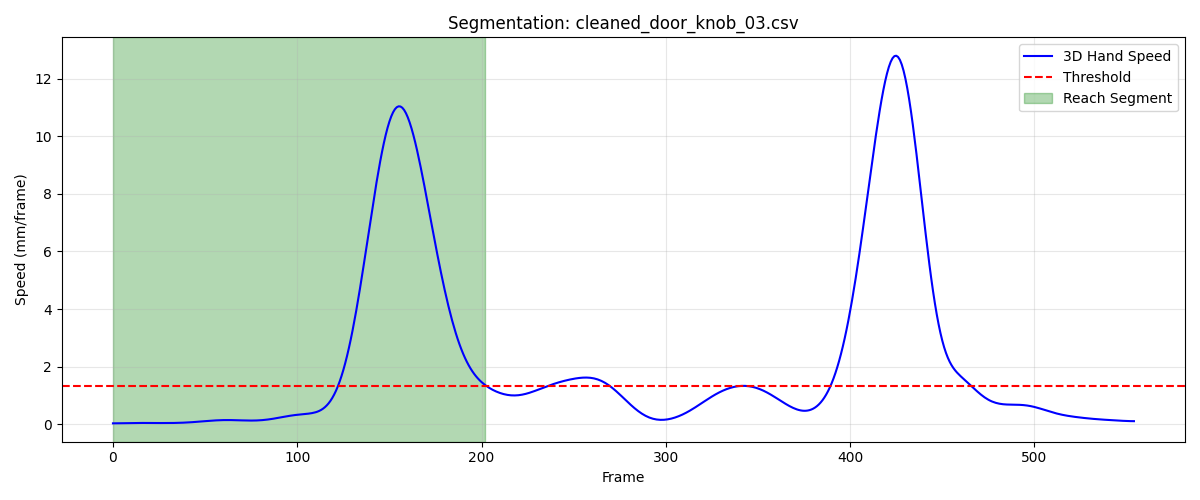

Values plotted in this chart, from the file beside it:
frame, sub_frame, shoulderr_x, shoulderr_y, shoulderr_z, humr1_x, humr1_y, humr1_z, humr2_x, humr2_y, humr2_z, humr3_x, humr3_y, humr3_z, humr4_x, humr4_y, humr4_z, humr5_x, humr5_y, humr5_z, humr6_x, humr6_y, humr6_z, humr7_x
1, 0, 187.3, -633.6, 652.3, 232.2, -592.3, 516.7, 234.2, -580.8, 444.8, 225.5, -643.4, 509.1, 188.6, -546.1, 502.8, 228.3, -643.4, 450, 195.8, -551.6, 446.8, 196.1
2, 0, 187.3, -633.6, 652.3, 232.1, -592.2, 516.7, 234.2, -580.7, 444.8, 225.5, -643.3, 509.1, 188.5, -546, 502.8, 228.3, -643.3, 450, 195.8, -551.4, 446.9, 196.1
3, 0, 187.2, -633.5, 652.3, 232.1, -592.1, 516.8, 234.2, -580.6, 444.9, 225.5, -643.2, 509.1, 188.5, -545.9, 502.9, 228.3, -643.2, 450.1, 195.8, -551.3, 446.9, 196.1
4, 0, 187.2, -633.4, 652.4, 232.1, -592, 516.8, 234.2, -580.5, 444.9, 225.5, -643.1, 509.2, 188.4, -545.8, 502.9, 228.3, -643.1, 450.1, 195.8, -551.2, 446.9, 196.1
5, 0, 187.2, -633.3, 652.4, 232.1, -591.9, 516.8, 234.1, -580.4, 444.9, 225.4, -643, 509.2, 188.4, -545.8, 502.9, 228.3, -643, 450.1, 195.7, -551.1, 447, 196
6, 0, 187.2, -633.2, 652.4, 232.1, -591.8, 516.9, 234.1, -580.2, 445, 225.4, -642.9, 509.2, 188.4, -545.7, 503, 228.3, -642.9, 450.2, 195.7, -551, 447, 196
7, 0, 187.2, -633.1, 652.5, 232, -591.7, 516.9, 234.1, -580.1, 445, 225.4, -642.8, 509.3, 188.4, -545.6, 503, 228.3, -642.8, 450.2, 195.7, -550.9, 447, 196
8, 0, 187.2, -633.1, 652.5, 232, -591.6, 516.9, 234.1, -580, 445, 225.4, -642.7, 509.3, 188.3, -545.5, 503, 228.3, -642.7, 450.2, 195.7, -550.8, 447.1, 196
9, 0, 187.1, -633, 652.5, 232, -591.5, 516.9, 234, -580, 445, 225.4, -642.6, 509.3, 188.3, -545.4, 503, 228.3, -642.6, 450.2, 195.6, -550.7, 447.1, 196
10, 0, 187.1, -632.9, 652.5, 232, -591.4, 516.9, 234, -579.9, 445, 225.4, -642.5, 509.3, 188.3, -545.3, 503, 228.3, -642.6, 450.2, 195.6, -550.7, 447.1, 195.9
11, 0, 187.1, -632.9, 652.5, 232, -591.3, 516.9, 234, -579.8, 445, 225.4, -642.5, 509.3, 188.3, -545.3, 503, 228.3, -642.5, 450.2, 195.6, -550.6, 447.1, 195.9
12, 0, 187.1, -632.8, 652.5, 231.9, -591.3, 516.9, 234, -579.7, 445, 225.4, -642.4, 509.3, 188.3, -545.2, 503, 228.3, -642.4, 450.2, 195.6, -550.5, 447.1, 195.9
13, 0, 187.1, -632.8, 652.5, 231.9, -591.2, 516.9, 234, -579.7, 445, 225.4, -642.4, 509.3, 188.3, -545.1, 503, 228.3, -642.4, 450.2, 195.6, -550.5, 447.1, 195.9
14, 0, 187.1, -632.7, 652.5, 231.9, -591.2, 516.9, 234, -579.6, 445, 225.4, -642.3, 509.3, 188.3, -545.1, 503, 228.3, -642.3, 450.2, 195.6, -550.4, 447.1, 195.9
15, 0, 187.1, -632.7, 652.5, 231.9, -591.1, 516.9, 234.0, -579.6, 445, 225.4, -642.3, 509.3, 188.3, -545, 503, 228.3, -642.2, 450.2, 195.6, -550.4, 447.1, 195.9
16, 0, 187.2, -632.7, 652.5, 231.9, -591.1, 516.9, 234, -579.5, 445, 225.4, -642.2, 509.3, 188.3, -545, 503, 228.3, -642.2, 450.2, 195.6, -550.3, 447, 195.9
17, 0, 187.2, -632.7, 652.5, 231.9, -591.1, 516.9, 234, -579.5, 445, 225.4, -642.2, 509.2, 188.3, -544.9, 503, 228.3, -642.2, 450.1, 195.6, -550.3, 447, 195.9
18, 0, 187.2, -632.6, 652.4, 231.9, -591, 516.8, 234, -579.4, 445, 225.4, -642.1, 509.2, 188.3, -544.9, 503, 228.3, -642.1, 450.1, 195.6, -550.3, 447, 195.9
19, 0, 187.2, -632.6, 652.4, 232, -591, 516.8, 234, -579.4, 444.9, 225.4, -642.1, 509.2, 188.3, -544.9, 503, 228.3, -642.1, 450.1, 195.6, -550.2, 447, 195.9
20, 0, 187.2, -632.6, 652.4, 232, -591, 516.8, 234.1, -579.4, 444.9, 225.5, -642.1, 509.2, 188.3, -544.9, 502.9, 228.3, -642.1, 450.1, 195.6, -550.2, 447, 196
21, 0, 187.2, -632.6, 652.4, 232, -591, 516.8, 234.1, -579.4, 444.9, 225.5, -642.1, 509.1, 188.3, -544.9, 502.9, 228.3, -642, 450, 195.6, -550.2, 447, 196
22, 0, 187.3, -632.6, 652.4, 232, -591, 516.7, 234.1, -579.3, 444.9, 225.5, -642.1, 509.1, 188.3, -544.8, 502.9, 228.4, -642, 450, 195.6, -550.2, 446.9, 196
23, 0, 187.3, -632.6, 652.3, 232.1, -591, 516.7, 234.2, -579.3, 444.9, 225.5, -642.1, 509.1, 188.4, -544.8, 502.9, 228.4, -642, 450, 195.7, -550.2, 446.9, 196.1
24, 0, 187.3, -632.6, 652.3, 232.1, -591, 516.7, 234.2, -579.3, 444.9, 225.5, -642, 509.1, 188.4, -544.8, 502.9, 228.4, -642, 450, 195.7, -550.2, 446.9, 196.1
25, 0, 187.3, -632.6, 652.3, 232.1, -591, 516.7, 234.2, -579.3, 444.8, 225.5, -642, 509, 188.4, -544.8, 502.9, 228.4, -642, 449.9, 195.7, -550.2, 446.9, 196.2
26, 0, 187.3, -632.6, 652.3, 232.1, -591, 516.7, 234.2, -579.3, 444.8, 225.6, -642, 509, 188.5, -544.8, 502.9, 228.5, -642, 449.9, 195.7, -550.2, 446.9, 196.2
27, 0, 187.4, -632.6, 652.3, 232.2, -591, 516.7, 234.3, -579.3, 444.8, 225.6, -642.1, 509, 188.5, -544.8, 502.9, 228.5, -642, 449.9, 195.8, -550.1, 446.9, 196.2
28, 0, 187.4, -632.6, 652.3, 232.2, -591, 516.7, 234.3, -579.3, 444.8, 225.6, -642.1, 509, 188.5, -544.8, 502.9, 228.5, -642, 449.9, 195.8, -550.1, 446.9, 196.3
29, 0, 187.4, -632.6, 652.3, 232.2, -591, 516.7, 234.3, -579.3, 444.8, 225.6, -642.1, 509, 188.6, -544.8, 502.9, 228.5, -642, 449.9, 195.9, -550.1, 446.9, 196.3
30, 0, 187.4, -632.6, 652.3, 232.2, -591, 516.7, 234.4, -579.3, 444.8, 225.6, -642.1, 509, 188.6, -544.8, 502.9, 228.6, -642, 449.9, 195.9, -550.1, 446.9, 196.3
31, 0, 187.5, -632.6, 652.3, 232.3, -591, 516.7, 234.4, -579.3, 444.8, 225.7, -642.1, 509, 188.6, -544.8, 502.9, 228.6, -642, 449.9, 195.9, -550.1, 446.9, 196.3
32, 0, 187.5, -632.5, 652.4, 232.3, -591, 516.7, 234.4, -579.3, 444.8, 225.7, -642, 509, 188.7, -544.8, 502.9, 228.6, -642, 449.9, 196, -550.1, 446.9, 196.4
33, 0, 187.5, -632.5, 652.4, 232.3, -590.9, 516.7, 234.5, -579.3, 444.9, 225.7, -642, 509.1, 188.7, -544.7, 502.9, 228.6, -642, 449.9, 196, -550.1, 446.9, 196.4
34, 0, 187.6, -632.5, 652.4, 232.4, -590.9, 516.7, 234.5, -579.3, 444.9, 225.8, -642, 509.1, 188.7, -544.7, 502.9, 228.7, -641.9, 450, 196, -550.1, 446.9, 196.4
35, 0, 187.6, -632.5, 652.4, 232.4, -590.9, 516.7, 234.6, -579.2, 444.9, 225.8, -642, 509.1, 188.8, -544.7, 502.9, 228.7, -641.9, 450, 196.1, -550.1, 446.9, 196.5
36, 0, 187.7, -632.5, 652.4, 232.5, -590.9, 516.7, 234.6, -579.2, 444.9, 225.9, -642, 509.1, 188.8, -544.7, 502.9, 228.8, -641.9, 450, 196.1, -550.1, 446.9, 196.5
37, 0, 187.7, -632.4, 652.4, 232.5, -590.9, 516.7, 234.7, -579.2, 444.9, 226, -641.9, 509.1, 188.8, -544.7, 502.9, 228.8, -641.9, 450, 196.2, -550.1, 446.9, 196.6
38, 0, 187.8, -632.4, 652.4, 232.6, -590.8, 516.7, 234.7, -579.2, 444.9, 226, -641.9, 509.1, 188.9, -544.7, 502.9, 228.9, -641.8, 450, 196.2, -550, 447, 196.7
39, 0, 187.8, -632.4, 652.4, 232.6, -590.8, 516.7, 234.7, -579.1, 444.9, 226.1, -641.8, 509.1, 188.9, -544.7, 502.9, 229, -641.8, 450, 196.2, -550, 447, 196.7
40, 0, 187.9, -632.4, 652.4, 232.7, -590.7, 516.7, 234.8, -579.1, 444.9, 226.2, -641.8, 509.1, 188.9, -544.6, 502.9, 229.1, -641.7, 450, 196.3, -550, 447, 196.8
41, 0, 187.9, -632.4, 652.4, 232.8, -590.7, 516.7, 234.8, -579, 444.9, 226.2, -641.8, 509.1, 189, -544.6, 502.9, 229.1, -641.7, 450, 196.3, -550, 446.9, 196.9
42, 0, 188, -632.4, 652.4, 232.8, -590.6, 516.7, 234.9, -579, 444.9, 226.3, -641.7, 509.1, 189, -544.6, 502.9, 229.2, -641.7, 450, 196.3, -549.9, 446.9, 196.9
43, 0, 188, -632.4, 652.4, 232.9, -590.6, 516.7, 234.9, -579, 444.9, 226.4, -641.7, 509.1, 189, -544.6, 502.9, 229.3, -641.6, 450, 196.4, -549.9, 446.9, 197
44, 0, 188.1, -632.4, 652.4, 232.9, -590.5, 516.7, 235, -578.9, 444.9, 226.5, -641.7, 509.1, 189, -544.6, 502.9, 229.4, -641.6, 449.9, 196.4, -549.9, 446.9, 197.1
45, 0, 188.2, -632.4, 652.3, 233, -590.5, 516.7, 235, -578.9, 444.8, 226.5, -641.6, 509.1, 189.1, -544.6, 502.9, 229.4, -641.6, 449.9, 196.4, -549.9, 446.9, 197.2
46, 0, 188.2, -632.4, 652.3, 233, -590.5, 516.7, 235, -578.9, 444.8, 226.6, -641.6, 509.1, 189.1, -544.5, 502.9, 229.5, -641.5, 449.9, 196.5, -549.9, 446.9, 197.3
47, 0, 188.3, -632.4, 652.3, 233.1, -590.5, 516.7, 235.1, -578.9, 444.8, 226.7, -641.6, 509.1, 189.1, -544.5, 502.9, 229.6, -641.5, 449.9, 196.5, -549.8, 446.9, 197.3
48, 0, 188.4, -632.4, 652.3, 233.2, -590.5, 516.7, 235.1, -578.8, 444.8, 226.7, -641.6, 509.1, 189.2, -544.5, 502.9, 229.6, -641.5, 449.9, 196.5, -549.8, 447, 197.4
49, 0, 188.4, -632.4, 652.3, 233.2, -590.4, 516.7, 235.2, -578.8, 444.8, 226.8, -641.6, 509, 189.2, -544.5, 502.9, 229.7, -641.5, 449.9, 196.6, -549.8, 447, 197.5
50, 0, 188.5, -632.4, 652.3, 233.3, -590.4, 516.7, 235.2, -578.8, 444.8, 226.9, -641.6, 509, 189.3, -544.5, 502.9, 229.8, -641.5, 449.9, 196.6, -549.8, 447, 197.6
51, 0, 188.6, -632.5, 652.3, 233.3, -590.4, 516.7, 235.3, -578.8, 444.8, 226.9, -641.6, 509, 189.3, -544.5, 502.9, 229.8, -641.4, 449.9, 196.7, -549.8, 447, 197.6
52, 0, 188.6, -632.5, 652.3, 233.4, -590.4, 516.7, 235.3, -578.7, 444.8, 227, -641.6, 509, 189.4, -544.5, 502.9, 229.9, -641.4, 449.8, 196.7, -549.8, 447, 197.7
53, 0, 188.7, -632.5, 652.3, 233.4, -590.4, 516.7, 235.4, -578.7, 444.8, 227.1, -641.6, 509, 189.4, -544.5, 503, 230.0, -641.4, 449.8, 196.8, -549.7, 447, 197.8
54, 0, 188.8, -632.5, 652.3, 233.5, -590.4, 516.7, 235.4, -578.6, 444.9, 227.1, -641.5, 509, 189.4, -544.5, 503, 230.1, -641.3, 449.8, 196.8, -549.7, 447, 197.9
55, 0, 188.8, -632.5, 652.3, 233.5, -590.3, 516.7, 235.5, -578.5, 444.9, 227.2, -641.5, 509, 189.4, -544.5, 503, 230.2, -641.3, 449.8, 196.8, -549.6, 447.1, 198
56, 0, 188.9, -632.6, 652.3, 233.6, -590.3, 516.7, 235.5, -578.4, 444.9, 227.3, -641.4, 509, 189.4, -544.5, 503.1, 230.2, -641.2, 449.8, 196.8, -549.6, 447.1, 198.1
57, 0, 189, -632.6, 652.4, 233.6, -590.2, 516.8, 235.5, -578.4, 444.9, 227.4, -641.4, 509, 189.4, -544.4, 503.1, 230.3, -641.1, 449.8, 196.8, -549.5, 447.1, 198.2
58, 0, 189.1, -632.6, 652.4, 233.6, -590.1, 516.8, 235.6, -578.2, 445, 227.5, -641.3, 509, 189.4, -544.4, 503.2, 230.4, -641, 449.8, 196.8, -549.4, 447.2, 198.3
59, 0, 189.1, -632.6, 652.4, 233.7, -590, 516.8, 235.6, -578.1, 445, 227.6, -641.2, 509, 189.4, -544.3, 503.2, 230.5, -640.9, 449.8, 196.8, -549.4, 447.2, 198.3
60, 0, 189.2, -632.6, 652.4, 233.7, -590, 516.9, 235.6, -578, 445, 227.7, -641.1, 509, 189.4, -544.3, 503.3, 230.6, -640.8, 449.8, 196.8, -549.3, 447.3, 198.4
... 143 more rows
